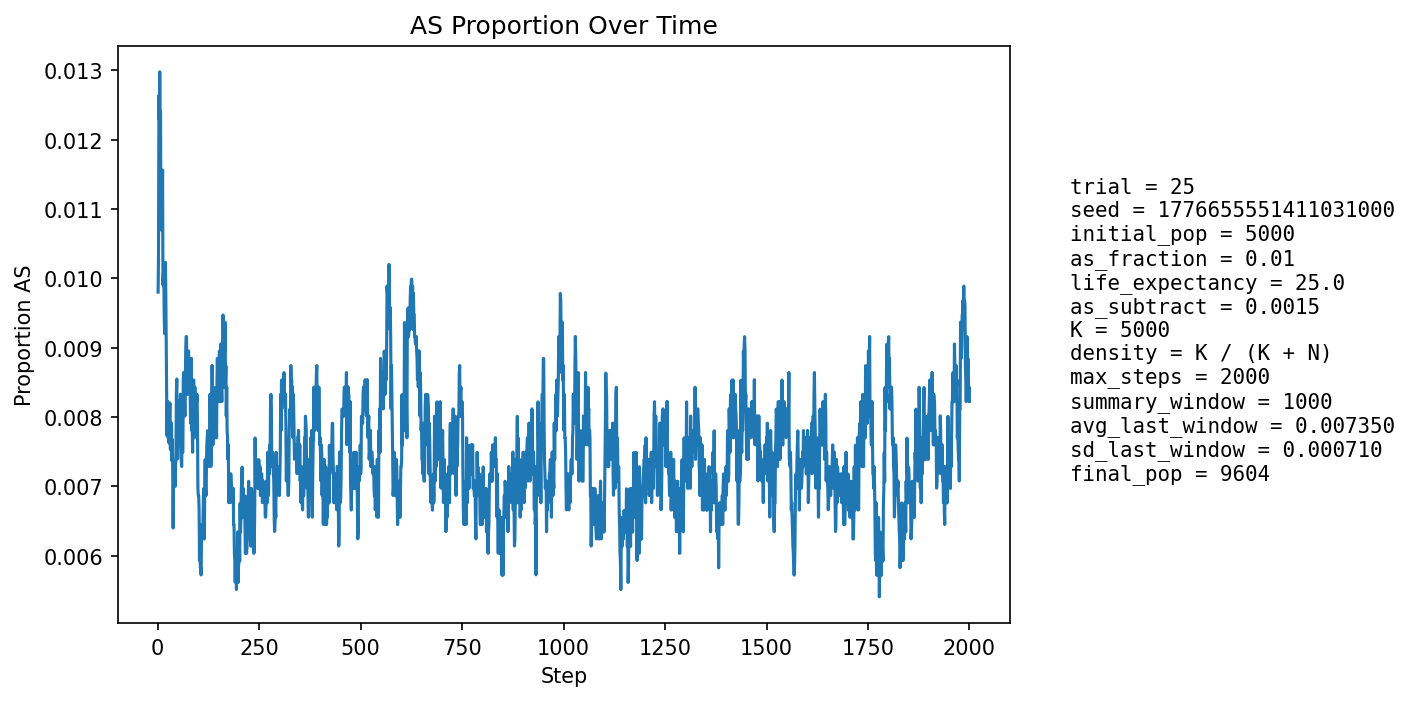

Data behind this chart, as committed beside it:
step, population_size, births, newborn_AA, newborn_AS, newborn_SS, prop_newborn_AA, prop_newborn_AS, prop_newborn_SS, prop_repro_AA, prop_repro_AS, prop_AS_population
1, 5407, 1296, 1286, 10, 0, 0.9923, 0.007716, 0.0, 0.9915, 0.008491, 0.009802
2, 5601, 1248, 1238, 10, 0, 0.992, 0.008013, 0.0, 0.9904, 0.009623, 0.01036
3, 5777, 1229, 1210, 19, 0, 0.9845, 0.01546, 0.0, 0.9893, 0.01075, 0.01264
4, 5938, 1216, 1204, 12, 0, 0.9901, 0.009868, 0.0, 0.9866, 0.01336, 0.01229
5, 6164, 1293, 1274, 19, 0, 0.9853, 0.01469, 0.0, 0.9869, 0.01308, 0.01298
6, 6390, 1341, 1327, 14, 0, 0.9896, 0.01044, 0.0, 0.9876, 0.01235, 0.01236
7, 6612, 1377, 1359, 18, 0, 0.9869, 0.01307, 0.0, 0.9869, 0.01307, 0.0124
8, 6823, 1400, 1393, 7, 0, 0.995, 0.005, 0.0, 0.988, 0.01199, 0.0107
9, 7043, 1435, 1419, 16, 0, 0.9889, 0.01115, 0.0, 0.9876, 0.01237, 0.01107
10, 7264, 1472, 1453, 19, 0, 0.9871, 0.01291, 0.0, 0.9882, 0.01184, 0.01129
11, 7484, 1507, 1489, 18, 0, 0.9881, 0.01194, 0.0, 0.9884, 0.01163, 0.01109
12, 7698, 1538, 1516, 22, 0, 0.9857, 0.0143, 0.0, 0.9898, 0.01016, 0.01156
13, 7875, 1538, 1531, 7, 0, 0.9954, 0.004551, 0.0, 0.9898, 0.01024, 0.009905
14, 8041, 1551, 1537, 14, 0, 0.991, 0.009026, 0.0, 0.9895, 0.01052, 0.01007
15, 8196, 1572, 1554, 18, 0, 0.9885, 0.01145, 0.0, 0.9893, 0.01073, 0.01013
16, 8342, 1594, 1581, 13, 0, 0.9918, 0.008156, 0.0, 0.9891, 0.01093, 0.00947
17, 8473, 1608, 1595, 12, 1, 0.9919, 0.007463, 0.0006219, 0.9902, 0.009786, 0.009206
18, 8593, 1619, 1599, 20, 0, 0.9876, 0.01235, 0.0, 0.9904, 0.009629, 0.009775
19, 8701, 1629, 1607, 22, 0, 0.9865, 0.01351, 0.0, 0.9903, 0.009709, 0.01023
20, 8803, 1640, 1624, 16, 0, 0.9902, 0.009756, 0.0, 0.9907, 0.009346, 0.009769
21, 8893, 1649, 1640, 9, 0, 0.9945, 0.005458, 0.0, 0.9914, 0.008566, 0.008996
22, 8975, 1657, 1647, 10, 0, 0.994, 0.006035, 0.0, 0.9907, 0.009338, 0.008357
23, 9050, 1663, 1656, 7, 0, 0.9958, 0.004209, 0.0, 0.9903, 0.009682, 0.007735
24, 9115, 1668, 1652, 16, 0, 0.9904, 0.009592, 0.0, 0.9906, 0.00939, 0.008228
25, 9172, 1673, 1663, 10, 0, 0.994, 0.005977, 0.0, 0.9911, 0.008891, 0.007741
26, 9224, 1679, 1667, 12, 0, 0.9929, 0.007147, 0.0, 0.9914, 0.008613, 0.007697
27, 9271, 1684, 1670, 14, 0, 0.9917, 0.008314, 0.0, 0.9921, 0.007933, 0.007766
28, 9311, 1687, 1674, 13, 0, 0.9923, 0.007706, 0.0, 0.9921, 0.007894, 0.007625
29, 9350, 1690, 1675, 15, 0, 0.9911, 0.008876, 0.0, 0.9923, 0.007651, 0.007914
30, 9386, 1693, 1677, 16, 0, 0.9905, 0.009451, 0.0, 0.9924, 0.007616, 0.008204
31, 9411, 1696, 1685, 11, 0, 0.9935, 0.006486, 0.0, 0.9924, 0.007584, 0.007544
32, 9435, 1698, 1685, 13, 0, 0.9923, 0.007656, 0.0, 0.9926, 0.007357, 0.007525
33, 9458, 1699, 1684, 15, 0, 0.9912, 0.008829, 0.0, 0.9925, 0.007545, 0.007824
34, 9476, 1699, 1684, 15, 0, 0.9912, 0.008829, 0.0, 0.9923, 0.007733, 0.007915
35, 9497, 1702, 1694, 8, 0, 0.9953, 0.0047, 0.0, 0.9925, 0.00751, 0.007371
36, 9512, 1704, 1689, 15, 0, 0.9912, 0.008803, 0.0, 0.9923, 0.007691, 0.007675
37, 9523, 1704, 1694, 10, 0, 0.9941, 0.005869, 0.0, 0.9923, 0.007681, 0.007246
38, 9531, 1705, 1700, 4, 1, 0.9971, 0.002346, 0.0005865, 0.9923, 0.007674, 0.0064
39, 9543, 1706, 1692, 14, 0, 0.9918, 0.008206, 0.0, 0.9927, 0.007261, 0.007021
40, 9551, 1707, 1694, 13, 0, 0.9924, 0.007616, 0.0, 0.9923, 0.007652, 0.007015
41, 9559, 1708, 1693, 15, 0, 0.9912, 0.008782, 0.0, 0.9926, 0.007443, 0.007218
42, 9566, 1709, 1697, 12, 0, 0.993, 0.007022, 0.0, 0.9936, 0.006432, 0.007109
43, 9569, 1708, 1695, 12, 1, 0.9924, 0.007026, 0.0005855, 0.9934, 0.006631, 0.007002
44, 9575, 1709, 1694, 15, 0, 0.9912, 0.008777, 0.0, 0.9934, 0.006628, 0.007311
45, 9580, 1709, 1694, 15, 0, 0.9912, 0.008777, 0.0, 0.993, 0.007024, 0.007411
46, 9585, 1710, 1688, 22, 0, 0.9871, 0.01287, 0.0, 0.9932, 0.006818, 0.008346
47, 9591, 1710, 1693, 17, 0, 0.9901, 0.009942, 0.0, 0.9932, 0.006818, 0.00855
48, 9594, 1710, 1703, 7, 0, 0.9959, 0.004094, 0.0, 0.9926, 0.007415, 0.007609
49, 9596, 1710, 1701, 9, 0, 0.9947, 0.005263, 0.0, 0.9926, 0.007415, 0.007399
50, 9598, 1711, 1695, 16, 0, 0.9906, 0.009351, 0.0, 0.9916, 0.00841, 0.007918
51, 9600, 1711, 1693, 18, 0, 0.9895, 0.01052, 0.0, 0.9912, 0.008809, 0.008229
52, 9601, 1711, 1697, 14, 0, 0.9918, 0.008182, 0.0, 0.992, 0.008008, 0.00802
53, 9602, 1710, 1700, 10, 0, 0.9942, 0.005848, 0.0, 0.9924, 0.007608, 0.007707
54, 9604, 1711, 1697, 14, 0, 0.9918, 0.008182, 0.0, 0.992, 0.008005, 0.007913
55, 9604, 1711, 1698, 13, 0, 0.9924, 0.007598, 0.0, 0.9916, 0.008403, 0.007809
56, 9604, 1711, 1692, 19, 0, 0.9889, 0.0111, 0.0, 0.9918, 0.008205, 0.00833
57, 9604, 1711, 1702, 9, 0, 0.9947, 0.00526, 0.0, 0.9922, 0.007803, 0.007601
58, 9604, 1711, 1699, 12, 0, 0.993, 0.007013, 0.0, 0.9924, 0.007605, 0.007393
59, 9604, 1711, 1699, 12, 0, 0.993, 0.007013, 0.0, 0.9926, 0.007404, 0.007289
60, 9605, 1711, 1694, 17, 0, 0.9901, 0.009936, 0.0, 0.9922, 0.007805, 0.007704
... 1,940 more rows
